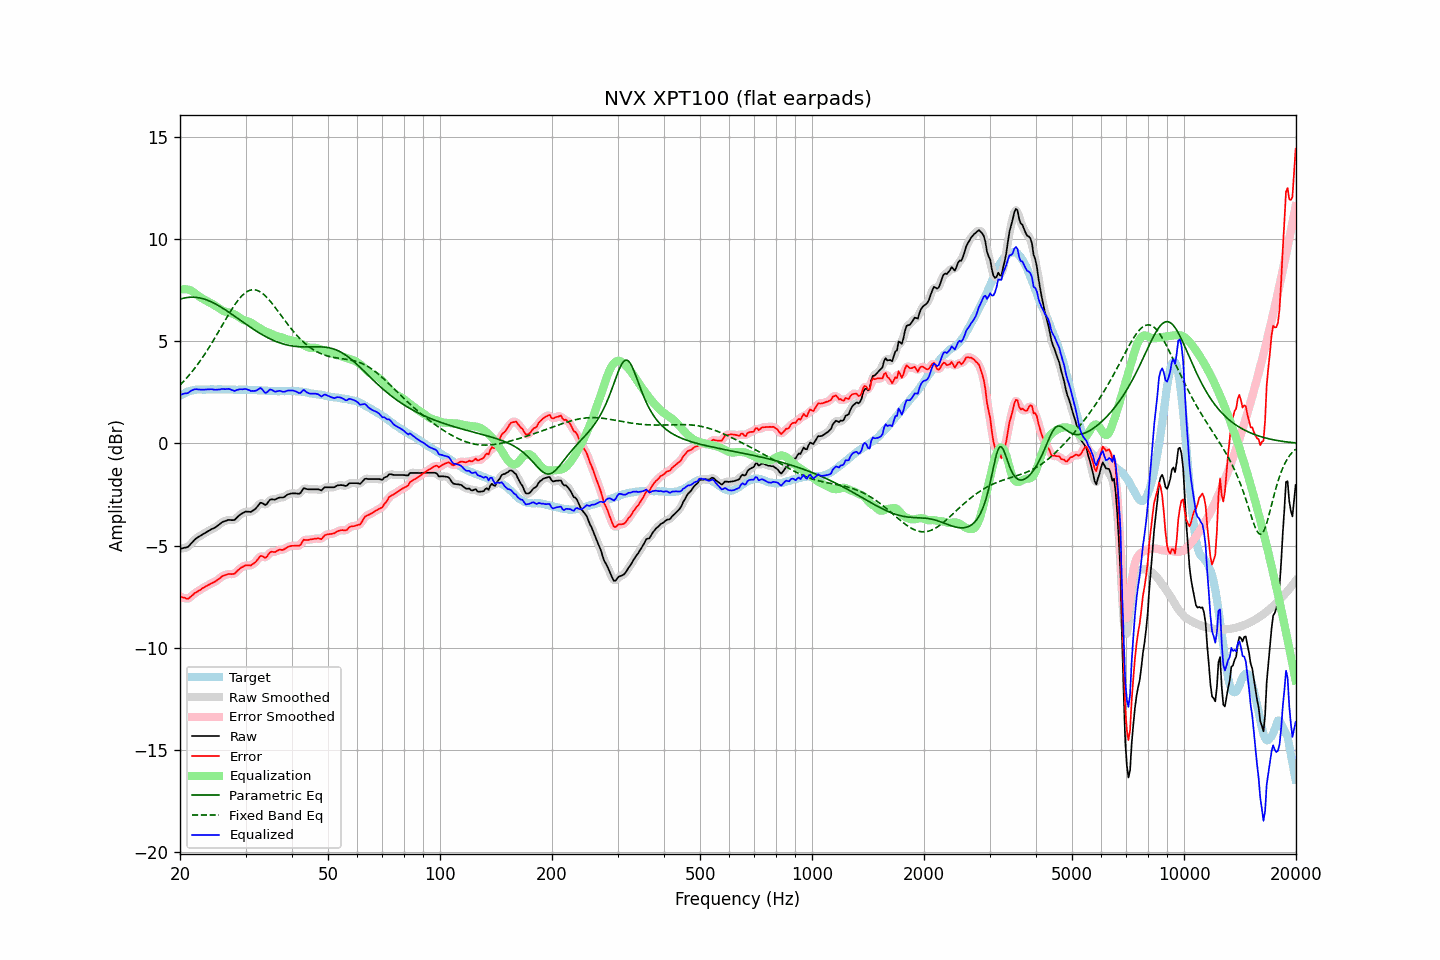

The file beside this chart, header and first rows:
frequency, raw, error, smoothed, error_smoothed, equalization, parametric_eq, fixed_band_eq, equalized_raw, equalized_smoothed, target
20.00, -5.17, -7.49, -5.16, -7.48, 7.53, 7.07, 2.86, 2.36, 2.37, 2.33
20.20, -5.15, -7.52, -5.15, -7.53, 7.55, 7.09, 2.94, 2.40, 2.40, 2.38
20.40, -5.13, -7.55, -5.14, -7.56, 7.56, 7.11, 3.02, 2.43, 2.42, 2.43
20.61, -5.11, -7.56, -5.11, -7.58, 7.56, 7.13, 3.11, 2.45, 2.44, 2.46
20.81, -5.10, -7.60, -5.09, -7.60, 7.55, 7.15, 3.19, 2.46, 2.46, 2.51
21.02, -5.07, -7.61, -5.05, -7.59, 7.54, 7.16, 3.28, 2.47, 2.49, 2.55
21.23, -4.99, -7.55, -4.99, -7.56, 7.52, 7.16, 3.38, 2.53, 2.53, 2.57
21.44, -4.89, -7.48, -4.90, -7.49, 7.49, 7.17, 3.47, 2.59, 2.58, 2.59
21.66, -4.82, -7.42, -4.81, -7.42, 7.43, 7.17, 3.57, 2.62, 2.62, 2.61
21.87, -4.72, -7.34, -4.73, -7.35, 7.38, 7.16, 3.67, 2.65, 2.65, 2.62
22.09, -4.65, -7.29, -4.66, -7.30, 7.32, 7.16, 3.77, 2.66, 2.66, 2.64
22.31, -4.60, -7.25, -4.60, -7.25, 7.25, 7.15, 3.88, 2.65, 2.65, 2.65
22.54, -4.56, -7.20, -4.55, -7.20, 7.20, 7.13, 3.99, 2.64, 2.64, 2.65
22.76, -4.50, -7.15, -4.51, -7.15, 7.14, 7.12, 4.10, 2.64, 2.64, 2.65
22.99, -4.46, -7.09, -4.46, -7.10, 7.10, 7.10, 4.21, 2.64, 2.64, 2.64
23.22, -4.42, -7.05, -4.41, -7.05, 7.05, 7.07, 4.33, 2.64, 2.64, 2.64
23.45, -4.37, -7.00, -4.37, -7.01, 7.01, 7.05, 4.45, 2.64, 2.64, 2.64
23.69, -4.32, -6.96, -4.32, -6.96, 6.97, 7.02, 4.57, 2.65, 2.65, 2.65
23.92, -4.27, -6.92, -4.27, -6.92, 6.92, 6.99, 4.69, 2.65, 2.65, 2.65
24.16, -4.22, -6.87, -4.23, -6.88, 6.88, 6.95, 4.82, 2.66, 2.65, 2.65
24.40, -4.18, -6.84, -4.19, -6.84, 6.84, 6.92, 4.95, 2.65, 2.65, 2.66
24.65, -4.16, -6.80, -4.15, -6.80, 6.79, 6.88, 5.08, 2.64, 2.64, 2.65
24.89, -4.11, -6.76, -4.11, -6.76, 6.74, 6.84, 5.21, 2.63, 2.63, 2.65
25.14, -4.05, -6.70, -4.06, -6.71, 6.69, 6.80, 5.35, 2.64, 2.63, 2.65
25.39, -3.99, -6.65, -3.99, -6.65, 6.64, 6.75, 5.48, 2.64, 2.64, 2.66
25.65, -3.94, -6.59, -3.93, -6.58, 6.59, 6.70, 5.62, 2.65, 2.66, 2.66
25.91, -3.87, -6.51, -3.87, -6.53, 6.54, 6.66, 5.75, 2.67, 2.66, 2.65
26.16, -3.83, -6.47, -3.83, -6.48, 6.50, 6.61, 5.89, 2.67, 2.66, 2.65
26.43, -3.81, -6.45, -3.80, -6.44, 6.46, 6.56, 6.02, 2.66, 2.67, 2.65
26.69, -3.78, -6.42, -3.77, -6.42, 6.44, 6.50, 6.16, 2.67, 2.67, 2.65
26.96, -3.75, -6.39, -3.76, -6.40, 6.42, 6.45, 6.29, 2.68, 2.67, 2.65
27.23, -3.75, -6.39, -3.75, -6.40, 6.40, 6.40, 6.42, 2.66, 2.66, 2.65
27.50, -3.76, -6.40, -3.76, -6.40, 6.38, 6.34, 6.55, 2.63, 2.63, 2.65
27.77, -3.76, -6.39, -3.75, -6.40, 6.35, 6.29, 6.67, 2.60, 2.60, 2.64
28.05, -3.74, -6.38, -3.73, -6.36, 6.32, 6.23, 6.79, 2.57, 2.59, 2.64
28.33, -3.66, -6.29, -3.67, -6.30, 6.27, 6.18, 6.90, 2.61, 2.60, 2.63
28.62, -3.59, -6.21, -3.59, -6.22, 6.22, 6.12, 7.01, 2.63, 2.63, 2.63
28.90, -3.52, -6.15, -3.52, -6.15, 6.17, 6.06, 7.10, 2.65, 2.65, 2.64
29.19, -3.46, -6.08, -3.46, -6.09, 6.11, 6.01, 7.19, 2.66, 2.66, 2.63
29.48, -3.41, -6.05, -3.41, -6.04, 6.07, 5.95, 7.27, 2.65, 2.66, 2.64
29.78, -3.37, -5.99, -3.37, -6.00, 6.03, 5.90, 7.34, 2.67, 2.66, 2.63
30.08, -3.34, -5.97, -3.35, -5.98, 6.01, 5.84, 7.40, 2.67, 2.66, 2.64
30.38, -3.35, -5.97, -3.34, -5.97, 5.98, 5.79, 7.45, 2.64, 2.64, 2.63
30.68, -3.35, -5.97, -3.35, -5.98, 5.96, 5.73, 7.49, 2.62, 2.61, 2.63
30.99, -3.36, -5.98, -3.34, -5.96, 5.93, 5.68, 7.52, 2.57, 2.59, 2.63
31.30, -3.31, -5.92, -3.31, -5.93, 5.88, 5.63, 7.53, 2.58, 2.57, 2.62
31.61, -3.26, -5.87, -3.26, -5.88, 5.83, 5.58, 7.53, 2.57, 2.57, 2.62
31.93, -3.20, -5.81, -3.19, -5.80, 5.77, 5.53, 7.52, 2.58, 2.59, 2.62
32.24, -3.10, -5.71, -3.09, -5.71, 5.72, 5.48, 7.50, 2.62, 2.63, 2.61
32.57, -3.01, -5.61, -3.00, -5.61, 5.68, 5.43, 7.47, 2.67, 2.68, 2.61
32.89, -2.91, -5.51, -2.94, -5.54, 5.63, 5.38, 7.42, 2.72, 2.69, 2.61
33.22, -2.92, -5.51, -2.93, -5.53, 5.58, 5.33, 7.37, 2.66, 2.64, 2.60
33.55, -2.97, -5.56, -2.96, -5.56, 5.53, 5.29, 7.31, 2.56, 2.57, 2.60
33.89, -3.02, -5.60, -2.98, -5.57, 5.49, 5.25, 7.24, 2.48, 2.51, 2.59
34.23, -2.97, -5.55, -2.95, -5.53, 5.46, 5.21, 7.16, 2.50, 2.52, 2.59
34.57, -2.86, -5.43, -2.86, -5.44, 5.43, 5.17, 7.07, 2.58, 2.57, 2.58
34.92, -2.76, -5.33, -2.78, -5.36, 5.40, 5.13, 6.98, 2.65, 2.62, 2.58
35.27, -2.74, -5.30, -2.74, -5.31, 5.37, 5.09, 6.89, 2.63, 2.62, 2.57
35.62, -2.75, -5.31, -2.74, -5.31, 5.33, 5.05, 6.79, 2.58, 2.59, 2.57
35.97, -2.75, -5.32, -2.74, -5.30, 5.29, 5.02, 6.68, 2.54, 2.55, 2.57
... 635 more rows
